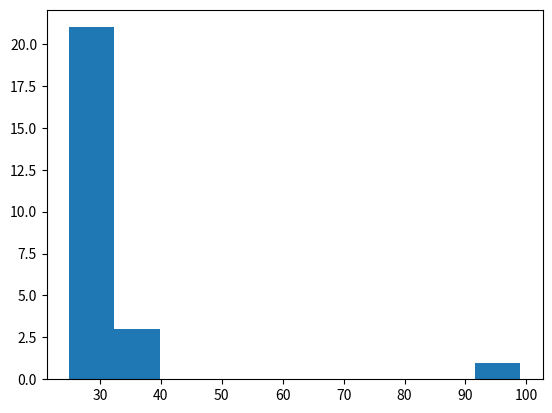

Python code for this plot:

# pip == python installation pipeline
# This is a tool to install a library / package

# pip -V
# pip 23.3.2 from site-packages/pip (python 3.9)

# to Install a library, use 
# pip install numpy


import matplotlib.pyplot as plt

# Numerical operations
# import numpy
# numpy.mean(...)

import numpy as np
# np.mean(...)



# Python Import, Baska bir kutuphane, library, dahil eder
# import, consults a different library into your code

# if we want to use functions (def) of another library
# we need to import them into our code using "import ..."

mylist = [
	29,32,24,25,21,11,34,35,35,35,35,35,39,23,23,26,
	23,32,33,31,30,12,14,15,16,10,30,27,26,26,26,26,
	33,32,34,30,35,33,17,10,19,22,23,25,27,29,54,45,
	12,35,45,66,78,23,23,34,45,30,30,30,33,33,34,35,
	78,79,70,71,83,84,88,87,89,90,91,87,86,84,83,88,
	99,67,78,89,69,60,80,80,80
]

mylist2 = [
	30, 30, 31, 32, 29, 28, 26, 29, 32, 32, 34, 30, 30, 31,
	29, 32, 28, 26, 25, 29, 30, 33, 33, 32, 99
]

mylist3 = [ # salary
	2500, 2800, 3000, 3000, 2750, 3500,  # [2000 employee]
	45000, # CEO --> exclude !!
]


EMPLOYEE = [2500, 2800, 3000, 3000, 2750, 3500 ]
C_LEVEL = [45000, 35000, 25000]

mylist = np.array( mylist )
mylist2 = np.array( mylist2 )

# [redacted]

# np.array =~ list 
# numpy array is a kind of list

#: Type of the mylist variable, which is ==> np.array
print(type(mylist))


avg = lambda l: sum(l) / len(l)


# print(avg(mylist))

def getInformation( mylist: np.array ) -> dict:
	stats = {}

	stats[ 'mean' ] = round(np.mean(mylist), 3)
	stats[ 'std' ] = round( np.std(mylist), 3)
	stats[ 'dev' ] = round( stats['std'] / stats['mean'], 3)
	stats[ 'max' ] = np.max( mylist )
	stats[ 'min' ] = np.min( mylist )
	stats[ 'count' ] = len( mylist )
	stats[ 'range' ] = stats['max'] - stats['min']
	stats[ 'mean+std' ] = round(stats['mean'] + stats['std'], 3)
	stats[ 'mean-std' ] = round(stats['mean'] - stats['std'], 3)
	stats[ '#inrange1' ] = len( mylist[ (mylist > stats['mean-std']) & (mylist < stats['mean+std']) ] )
	stats[ '%inrange1' ] = round(stats[ '#inrange1' ] / stats['count'], 3)

	return stats

#! mylist[ mylist > 0 ] # ==> Select * FROM mylist where value > 0

print( getInformation( mylist2 ) )

# Bring the the items from mylist such that the 
# values are greater than mean-std and less than mean+std

# 
"""
SELECT * 
FROM mylist
WHERE value > (mean-std)
AND
value < (mean+std)
"""

# print( mylist[ (mylist > stats['mean-std']) & (mylist < stats['mean+std']) ] ) # filters the data
# inrange = len( mylist[ (mylist > stats['mean-std']) & (mylist < stats['mean+std']) ] )


info = getInformation( mylist2 )
print(info)

# FIRST APPROACH, some statisticans say that
ub = info['mean'] + info['std'] * 3 # upper bound
lb = info['mean'] - info['std'] * 3 # lower bound

print(ub, lb)


plt.hist( mylist2 )
plt.show()



